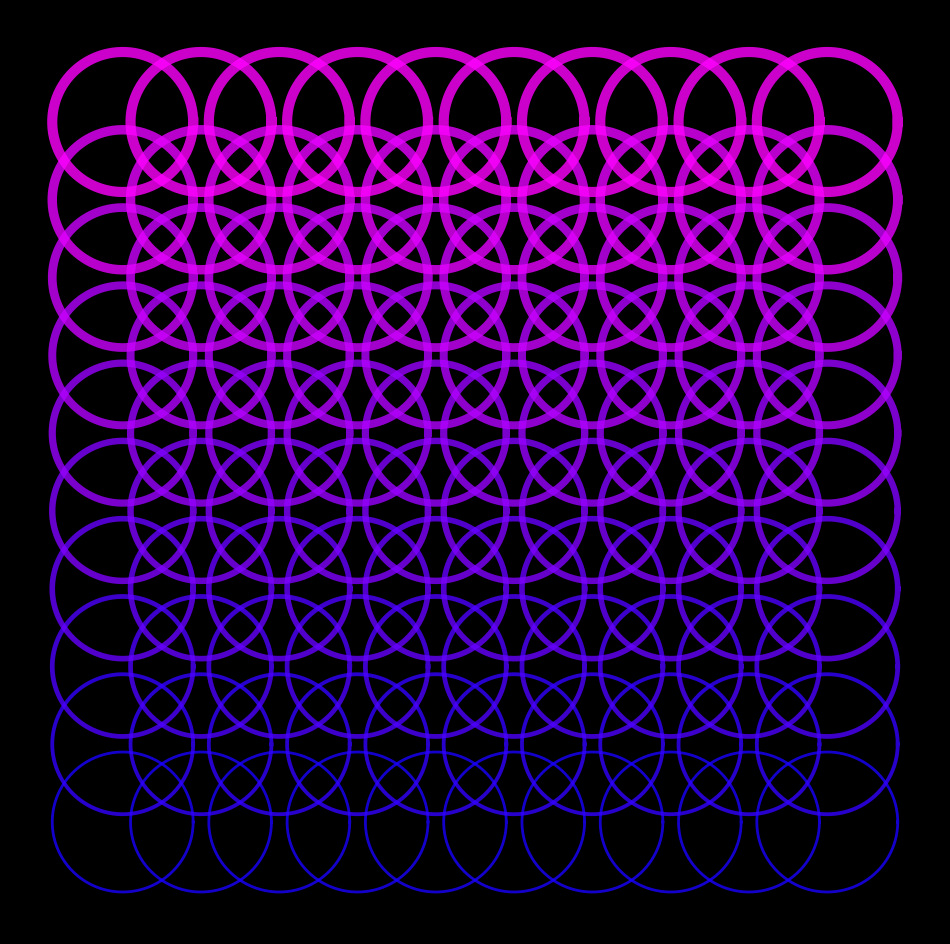

Write the Python code that produced this figure. (Note: this script raises an exception after producing the figure.)
from math import cos, sin, pi

import matplotlib.pylab as plt
import numpy as np

p = plt.figure(figsize=(12,12),facecolor='black',dpi=400)
p = plt.axis('off')
i = 0
for x in np.linspace(-10,10,10):
    i+=1
    for y in np.linspace(-10,10,10):
        plt.plot([2*cos(t)+y for t in np.linspace(0,2*pi,100)],
                 [2*sin(t)+x for t in np.linspace(0,2*pi,100)],
                 alpha=0.8,
                 lw=i**0.8+1,
                 color=((i/10),0,1))
plt.savefig(f'C:/Users/<user>/Pictures/RandomPlots/12012020.png',facecolor='black')